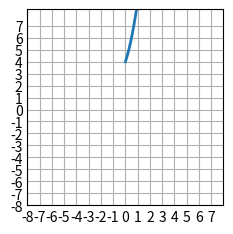

Recreate this plot in Python.
import matplotlib.pyplot as plt
import numpy as np

plt.style.use('_mpl-gallery')

# make data
x = np.linspace(0, 10, 100)
y = 4 + 2 * x*x + 3*x

# plot
fig, ax = plt.subplots()

ax.plot(x, y, linewidth=2.0)

ax.set(xlim=(-8, 8), xticks=np.arange(-8, 8),
       ylim=(8, 8), yticks=np.arange(-8, 8))

plt.show()